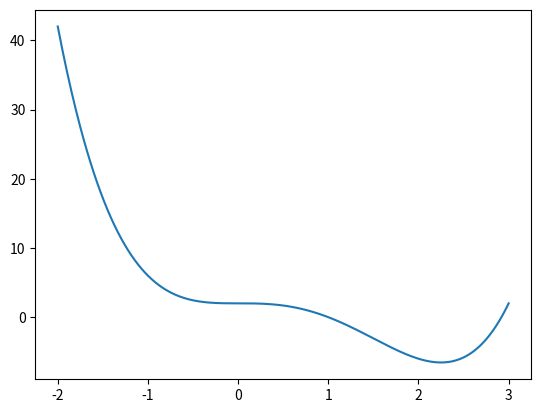

Recreate this plot in Python.
import numpy as np
import matplotlib.pyplot as plt

def f(x): return x**4 - 3*x**3 + 2
def df(x): return 4*x**3 - 9*x**2

crit = np.roots([4, -9, 0, 0])
crit_real = [r.real for r in crit if abs(r.imag) < 1e-8]
print("Critical points:", crit_real)

x = np.linspace(-2,3,400)
y = f(x)

plt.plot(x, y)
plt.show()
